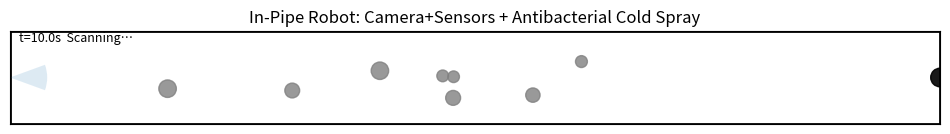

The matplotlib source for this figure:
import numpy as np
import matplotlib.pyplot as plt
from matplotlib.patches import Rectangle, Circle, Wedge, FancyArrowPatch
from matplotlib import animation

PIPE_LENGTH = 100.0
PIPE_HEIGHT = 10.0
N_DEFECTS = 8
ROBOT_SPEED = 12.0
DT = 0.05
SIM_TIME = 10.0
SENSOR_RANGE = 10.0
SENSOR_RADIUS = 3.0
SPRAY_RANGE = 6.0
FOV_DEG = 40
np.random.seed(2)

defects_x = np.sort(np.random.uniform(15, PIPE_LENGTH - 10, N_DEFECTS))
defects_y = np.random.uniform(2.0, PIPE_HEIGHT - 2.0, N_DEFECTS)
defects_r = np.random.uniform(0.6, 1.0, N_DEFECTS)
defects_state = np.array(['active'] * N_DEFECTS)

robot_x = 0.0
robot_y = PIPE_HEIGHT / 2.0

fig, ax = plt.subplots(figsize=(12, 2.4))
ax.set_xlim(0, PIPE_LENGTH)
ax.set_ylim(0, PIPE_HEIGHT)
ax.set_aspect('equal')
ax.set_xticks([]); ax.set_yticks([])
ax.set_title("In-Pipe Robot: Camera+Sensors + Antibacterial Cold Spray")

pipe_rect = Rectangle((0, 0), PIPE_LENGTH, PIPE_HEIGHT, fill=False, linewidth=2)
ax.add_patch(pipe_rect)

defect_patches = []
for xi, yi, ri in zip(defects_x, defects_y, defects_r):
    p = Circle((xi, yi), ri, color='red', alpha=0.85)
    ax.add_patch(p)
    defect_patches.append(p)

robot_body = Circle((robot_x, robot_y), 1.0, fc='black', ec='black', alpha=0.9)
cam_arrow = FancyArrowPatch(posA=(robot_x, robot_y),
                            posB=(robot_x+1.5, robot_y),
                            arrowstyle='-|>', mutation_scale=10, linewidth=1)
fov = Wedge(center=(robot_x, robot_y), r=4.0, theta1=-FOV_DEG/2, theta2=FOV_DEG/2, alpha=0.15)
spray = Wedge(center=(robot_x+0.8, robot_y), r=SPRAY_RANGE, theta1=-15, theta2=15, alpha=0.25)

ax.add_patch(robot_body)
ax.add_patch(fov)
ax.add_patch(spray)
ax.add_patch(cam_arrow)

status_text = ax.text(1, PIPE_HEIGHT-1.2, "", fontsize=9)

events = []

def detect_and_spray(rx, ry, time_now):
    global defects_state
    ahead = (defects_x >= rx) & (defects_x <= rx + SENSOR_RANGE)
    lateral = (np.abs(defects_y - ry) <= SENSOR_RADIUS)
    candidates = np.where(ahead & lateral & (defects_state == 'active'))[0]
    sprayed = False
    if candidates.size > 0:
        idx = candidates[np.argmin(defects_x[candidates] - rx)]
        if defects_x[idx] - rx <= SPRAY_RANGE:
            defects_state[idx] = 'coated'
            events.append((time_now, int(idx), float(defects_x[idx]), float(defects_y[idx])))
            sprayed = True
    return sprayed

def init():
    robot_body.center = (0.0, robot_y)
    cam_arrow.set_positions((0.0, robot_y), (1.5, robot_y))
    fov.center = (0.0, robot_y)
    spray.set_center((0.8, robot_y))
    spray.set_alpha(0.0)
    status_text.set_text("")
    for i, p in enumerate(defect_patches):
        p.set_color('red')
        p.set_alpha(0.85)
    return [robot_body, cam_arrow, fov, spray, status_text, *defect_patches]

def animate(frame):
    global robot_x
    time_now = frame * DT
    robot_x = min(PIPE_LENGTH, ROBOT_SPEED * time_now)
    robot_body.center = (robot_x, robot_y)
    cam_arrow.set_positions((robot_x, robot_y), (robot_x+1.5, robot_y))
    fov.center = (robot_x, robot_y)
    spray.set_center((robot_x+0.8, robot_y))
    spray.set_alpha(0.0)
    sprayed = detect_and_spray(robot_x, robot_y, time_now)
    for i, (xi, yi, ri) in enumerate(zip(defects_x, defects_y, defects_r)):
        if defects_state[i] == 'coated':
            defect_patches[i].set_color('gray')
            defect_patches[i].set_alpha(0.8)
    if sprayed:
        spray.set_alpha(0.35)
        status_text.set_text(f"t={time_now:4.1f}s  Spray ON")
    else:
        status_text.set_text(f"t={time_now:4.1f}s  Scanning…")
    return [robot_body, cam_arrow, fov, spray, status_text, *defect_patches]

frames = int(SIM_TIME / DT)
ani = animation.FuncAnimation(fig, animate, frames=frames, init_func=init, interval=DT*1000, blit=True)
ani.save("pipeline_robot_coldspray_sim.gif", writer=animation.PillowWriter(fps=int(1/DT)))
print("Simulation complete. GIF saved as pipeline_robot_coldspray_sim.gif")
